Run: headless pygame with SDL's dummy video driver; simulated clock (each Clock.tick advances the game by its frame time, no real sleeping); random seed 0; keys injected as events and as key.get_pressed() state; no mouse input.
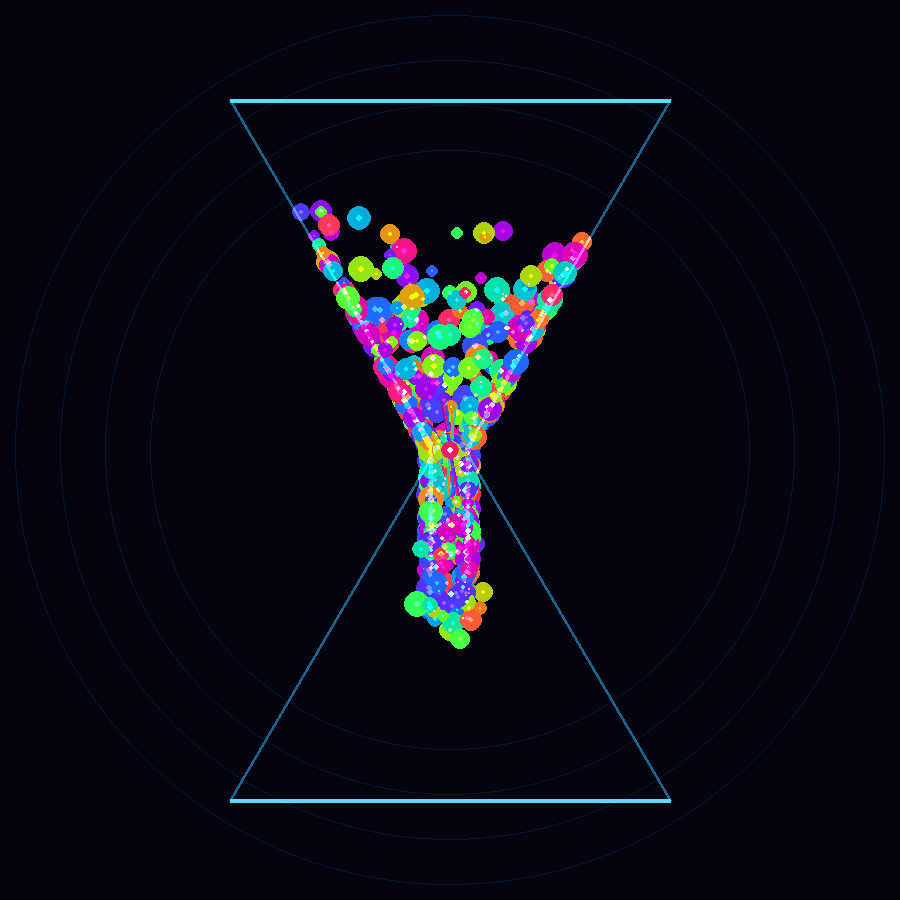
Frame 1 of 4 · flips 1–60 · no input
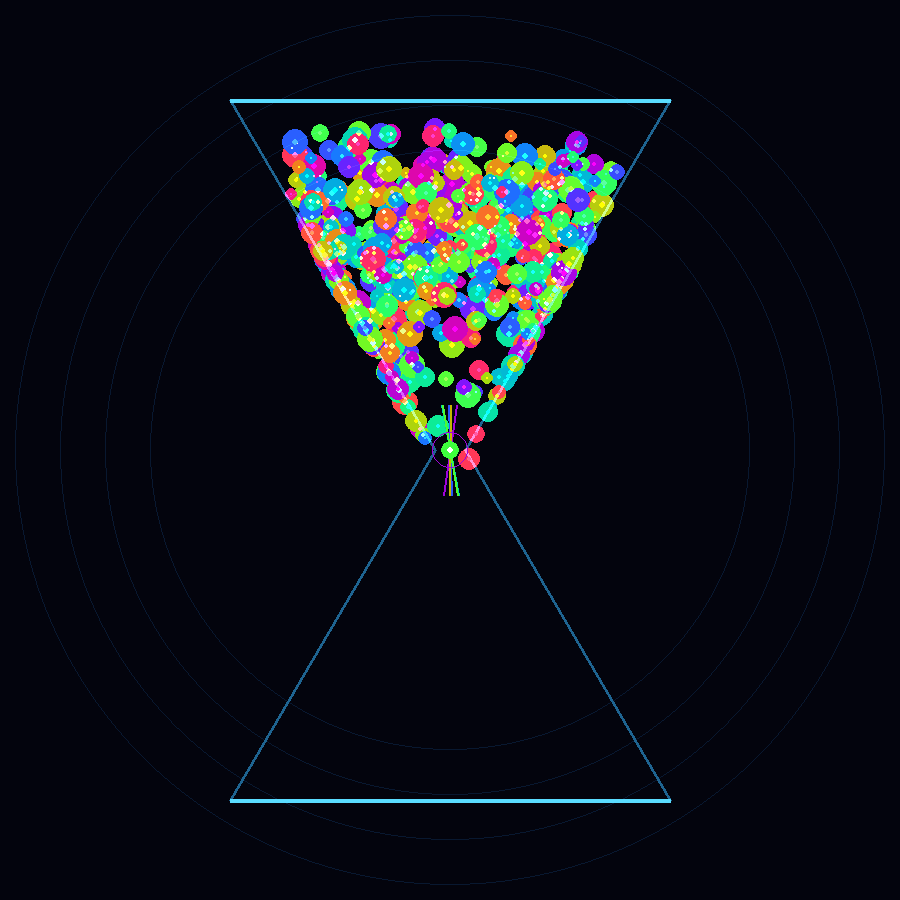
Frame 2 of 4 · flips 61–180 · tapped SPACE, RETURN · held RIGHT (→), D
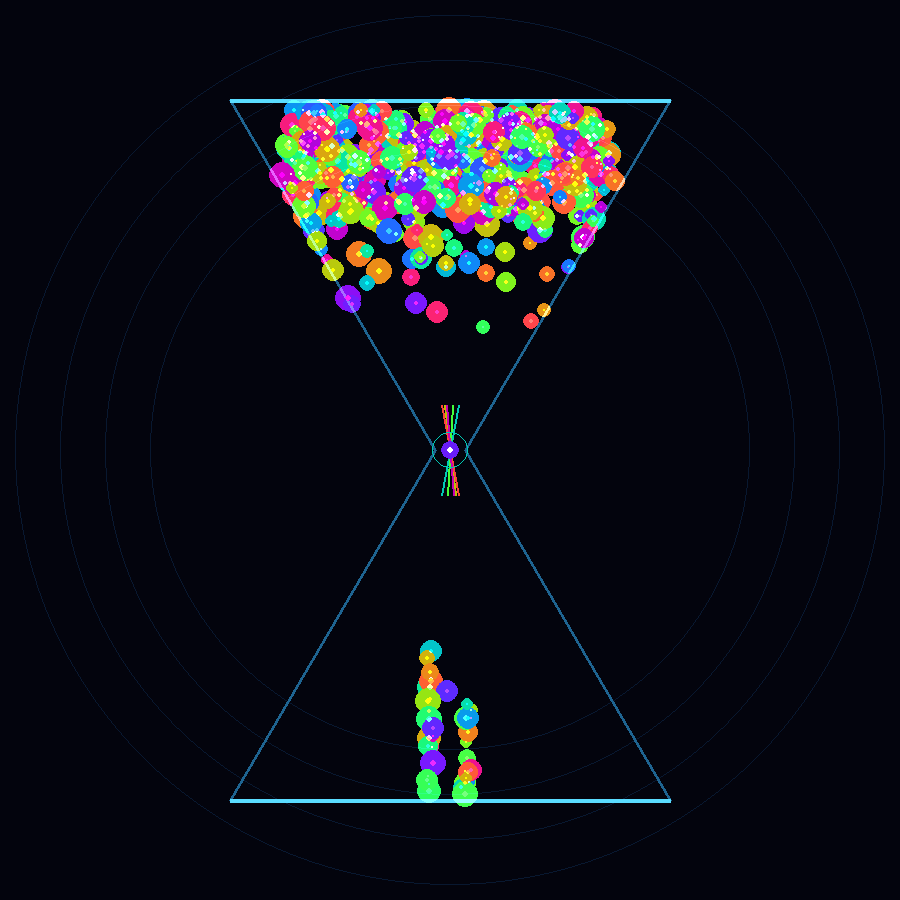
Frame 3 of 4 · flips 181–300 · held DOWN (↓), S
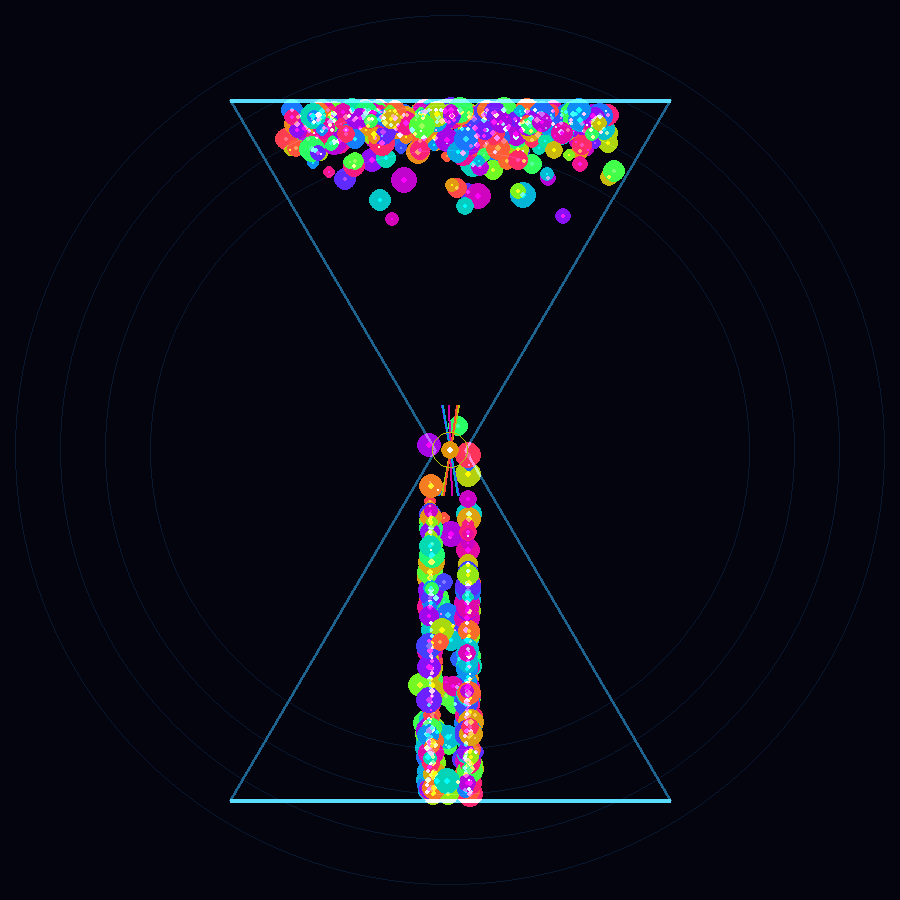
Frame 4 of 4 · flips 301–420 · held LEFT (←), A, UP (↑), W

The pygame program that drew these frames:

import pygame
import math
import random

pygame.init()

W, H = 900, 900
screen = pygame.display.set_mode((W, H))
pygame.display.set_caption("RGB Quantum Hourglass")

clock = pygame.time.Clock()
CX, CY = W // 2, H // 2

BLACK = (3, 4, 13)
PARTICLE_COUNT = 650

particles = []
timer = 0
rotation = 0
flipping = False

def rgb(t):
    return (
        int(127 + 128 * math.sin(t)),
        int(127 + 128 * math.sin(t + 2.1)),
        int(127 + 128 * math.sin(t + 4.2))
    )

def chamber_width(y):
    return 18 + abs(y - CY) * 0.55

def create_particle():
    y = random.uniform(100, 420)
    width = chamber_width(y) - 12

    return {
        "x": random.uniform(-width, width),
        "y": y,
        "vx": random.uniform(-25, 25),
        "vy": random.uniform(20, 150),
        "size": random.uniform(1.5, 3.5),
        "phase": random.random() * 6
    }

for _ in range(PARTICLE_COUNT):
    particles.append(create_particle())

def draw_glass():
    points = [
        (CX - 220, CY - 350),
        (CX - 15, CY),
        (CX - 220, CY + 350),
        (CX + 220, CY + 350),
        (CX + 15, CY),
        (CX + 220, CY - 350)
    ]

    for i in range(len(points)):
        a = points[i]
        b = points[(i + 1) % len(points)]

        pygame.draw.line(screen, (30, 100, 145), a, b, 3)

    pygame.draw.line(
        screen, (90, 220, 255),
        (CX - 220, CY - 350),
        (CX + 220, CY - 350), 4
    )

    pygame.draw.line(
        screen, (90, 220, 255),
        (CX - 220, CY + 350),
        (CX + 220, CY + 350), 4
    )

def update_particles(dt, t):
    for p in particles:
        p["vy"] += 190 * dt
        p["x"] += p["vx"] * dt
        p["y"] += p["vy"] * dt

        p["vx"] += math.sin(t * 2 + p["phase"]) * 12 * dt

        width = chamber_width(p["y"])

        if abs(p["x"]) > width:
            p["x"] = math.copysign(width, p["x"])
            p["vx"] *= -0.45

        # Particles leaving the bottom return to the top
        if p["y"] > CY + 345:
            p["y"] = CY - 340
            p["x"] = random.uniform(-160, 160)
            p["vy"] = random.uniform(20, 100)
            p["vx"] = random.uniform(-20, 20)

        # Prevent particles escaping the top
        if p["y"] < CY - 345:
            p["y"] = CY - 345
            p["vy"] = abs(p["vy"]) * 0.4

def draw_particles(t):
    glow = pygame.Surface((W, H), pygame.SRCALPHA)

    for p in particles:
        x = int(CX + p["x"])
        y = int(p["y"])

        color = rgb(t * 0.8 + p["phase"])

        pygame.draw.circle(
            glow, (*color, 45),
            (x, y), int(p["size"] * 4)
        )

        pygame.draw.circle(
            screen, color,
            (x, y), max(1, int(p["size"]))
        )

    screen.blit(glow, (0, 0), special_flags=pygame.BLEND_ADD)

def draw_energy_stream(t):
    for i in range(5):
        offset = math.sin(t * 3 + i) * 9

        pygame.draw.line(
            screen,
            rgb(t + i),
            (CX + offset, CY - 45),
            (CX - offset, CY + 45),
            2
        )

    pygame.draw.circle(
        screen, rgb(t * 2),
        (CX, CY), 9
    )

    pygame.draw.circle(
        screen, (255, 255, 255),
        (CX, CY), 3
    )

running = True

while running:
    dt = min(clock.tick(60) / 1000, 0.03)
    timer += dt

    for event in pygame.event.get():
        if event.type == pygame.QUIT:
            running = False

    screen.fill(BLACK)

    # Background atmosphere
    for i in range(4):
        radius = 300 + i * 45
        pygame.draw.circle(
            screen,
            (8, 24, 48),
            (CX, CY), radius, 1
        )

    update_particles(dt, timer)

    draw_glass()
    draw_particles(timer)
    draw_energy_stream(timer)

    # Glass frame highlights
    pygame.draw.circle(
        screen, rgb(timer),
        (CX, CY), 18, 1
    )

    pygame.display.flip()

pygame.quit()
